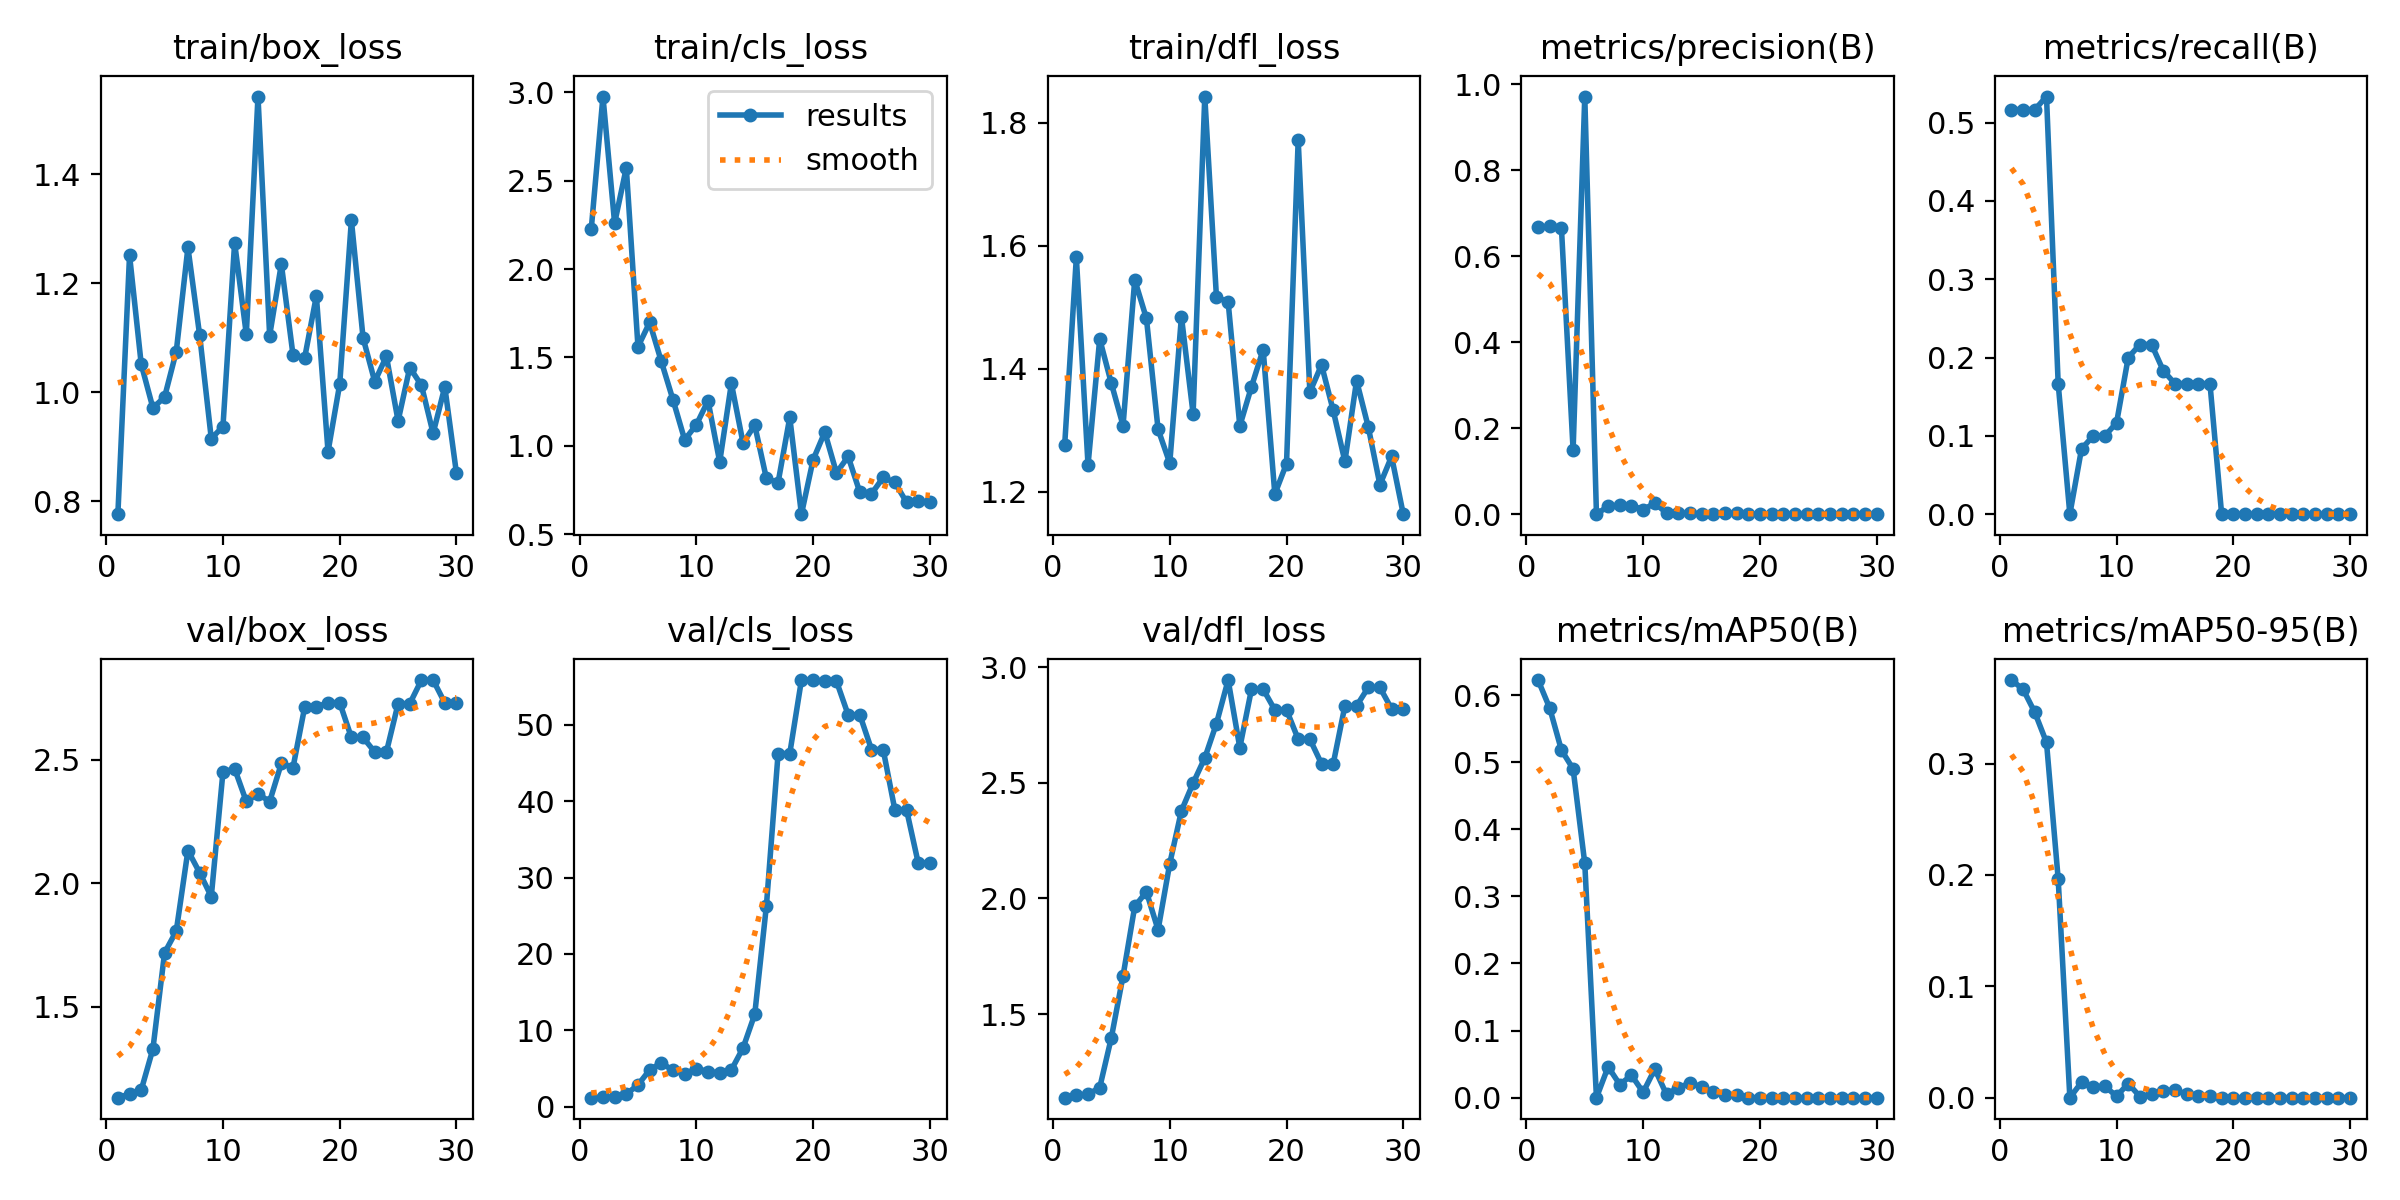

Data behind this chart, as committed beside it:
epoch, time, train/box_loss, train/cls_loss, train/dfl_loss, metrics/precision(B), metrics/recall(B), metrics/mAP50(B), metrics/mAP50-95(B), val/box_loss, val/cls_loss, val/dfl_loss, lr/pg0, lr/pg1, lr/pg2
1, 10.9, 0.7759, 2.227, 1.276, 0.6669, 0.5167, 0.6224, 0.375, 1.132, 1.175, 1.139, 0.1, 0, 0
2, 11.99, 1.251, 2.975, 1.581, 0.6694, 0.5167, 0.5804, 0.3666, 1.147, 1.219, 1.148, 0.0991, 9.67e-05, 9.67e-05
3, 12.33, 1.051, 2.259, 1.243, 0.6661, 0.5167, 0.518, 0.3459, 1.163, 1.242, 1.153, 0.09819, 0.0001868, 0.0001868
4, 12.87, 0.9709, 2.572, 1.448, 0.149, 0.5333, 0.49, 0.3189, 1.329, 1.646, 1.182, 0.09727, 0.0002703, 0.0002703
5, 13.45, 0.9908, 1.56, 1.376, 0.9714, 0.1667, 0.3492, 0.1964, 1.718, 2.84, 1.399, 0.09635, 0.0003472, 0.0003472
6, 14, 1.074, 1.698, 1.308, 0, 0, 0, 0, 1.806, 4.818, 1.665, 0.09542, 0.0004175, 0.0004175
7, 14.34, 1.265, 1.477, 1.545, 0.01852, 0.08333, 0.04597, 0.01379, 2.133, 5.751, 1.965, 0.09448, 0.0004812, 0.0004812
8, 14.7, 1.105, 1.261, 1.482, 0.02035, 0.1, 0.01955, 0.00945, 2.043, 4.739, 2.029, 0.09354, 0.0005383, 0.0005383
9, 15.06, 0.9147, 1.035, 1.302, 0.01998, 0.1, 0.03345, 0.0103, 1.946, 4.277, 1.864, 0.09259, 0.0005888, 0.0005888
10, 15.68, 0.9367, 1.12, 1.247, 0.01064, 0.1167, 0.00804, 0.0013, 2.451, 4.992, 2.151, 0.09163, 0.0006327, 0.0006327
11, 16.22, 1.274, 1.255, 1.485, 0.02557, 0.2, 0.04278, 0.01268, 2.464, 4.596, 2.379, 0.09067, 0.00067, 0.00067
12, 16.57, 1.106, 0.9095, 1.327, 0.00275, 0.2167, 0.00479, 0.00103, 2.332, 4.404, 2.499, 0.0897, 0.0007007, 0.0007007
13, 17.39, 1.542, 1.354, 1.843, 0.00292, 0.2167, 0.01495, 0.00328, 2.362, 4.814, 2.607, 0.08872, 0.0007248, 0.0007248
14, 17.99, 1.104, 1.016, 1.516, 0.00179, 0.1833, 0.02141, 0.00642, 2.331, 7.691, 2.756, 0.08774, 0.0007423, 0.0007423
15, 18.34, 1.235, 1.118, 1.509, 0.00079, 0.1667, 0.01658, 0.00663, 2.485, 12.09, 2.944, 0.08675, 0.0007532, 0.0007532
16, 18.69, 1.068, 0.816, 1.307, 0.00146, 0.1667, 0.00829, 0.00332, 2.469, 26.32, 2.652, 0.08576, 0.0007575, 0.0007575
17, 19.27, 1.063, 0.793, 1.371, 0.00256, 0.1667, 0.00325, 0.0013, 2.714, 46.25, 2.905, 0.08476, 0.0007552, 0.0007552
18, 19.82, 1.176, 1.161, 1.431, 0.00256, 0.1667, 0.00325, 0.0013, 2.714, 46.25, 2.905, 0.08375, 0.0007463, 0.0007463
19, 20.18, 0.8907, 0.6143, 1.196, 0, 0, 0, 0, 2.732, 55.88, 2.815, 0.08273, 0.0007308, 0.0007308
20, 20.49, 1.015, 0.922, 1.246, 0, 0, 0, 0, 2.732, 55.88, 2.815, 0.08171, 0.0007087, 0.0007087
21, 29.12, 1.315, 1.078, 1.772, 0, 0, 0, 0, 2.591, 55.73, 2.689, 0.08068, 0.00068, 0.00068
22, 29.76, 1.099, 0.8479, 1.362, 0, 0, 0, 0, 2.591, 55.73, 2.689, 0.07964, 0.0006447, 0.0006447
23, 30.14, 1.019, 0.9404, 1.406, 0, 0, 0, 0, 2.532, 51.33, 2.582, 0.0786, 0.0006028, 0.0006028
24, 30.47, 1.066, 0.7384, 1.332, 0, 0, 0, 0, 2.532, 51.33, 2.582, 0.07755, 0.0005543, 0.0005543
25, 31.08, 0.947, 0.7293, 1.249, 0, 0, 0, 0, 2.728, 46.78, 2.832, 0.0765, 0.0004992, 0.0004992
26, 31.61, 1.045, 0.8216, 1.381, 0, 0, 0, 0, 2.728, 46.78, 2.832, 0.07544, 0.0004375, 0.0004375
27, 31.98, 1.012, 0.794, 1.306, 0, 0, 0, 0, 2.823, 38.89, 2.912, 0.07437, 0.0003692, 0.0003692
28, 32.3, 0.9243, 0.6817, 1.211, 0, 0, 0, 0, 2.823, 38.89, 2.912, 0.07329, 0.0002943, 0.0002943
29, 32.7, 1.01, 0.69, 1.257, 0, 0, 0, 0, 2.731, 31.94, 2.82, 0.07221, 0.0002128, 0.0002128
30, 33.24, 0.8508, 0.6812, 1.164, 0, 0, 0, 0, 2.731, 31.94, 2.82, 0.07112, 0.0001247, 0.0001247
